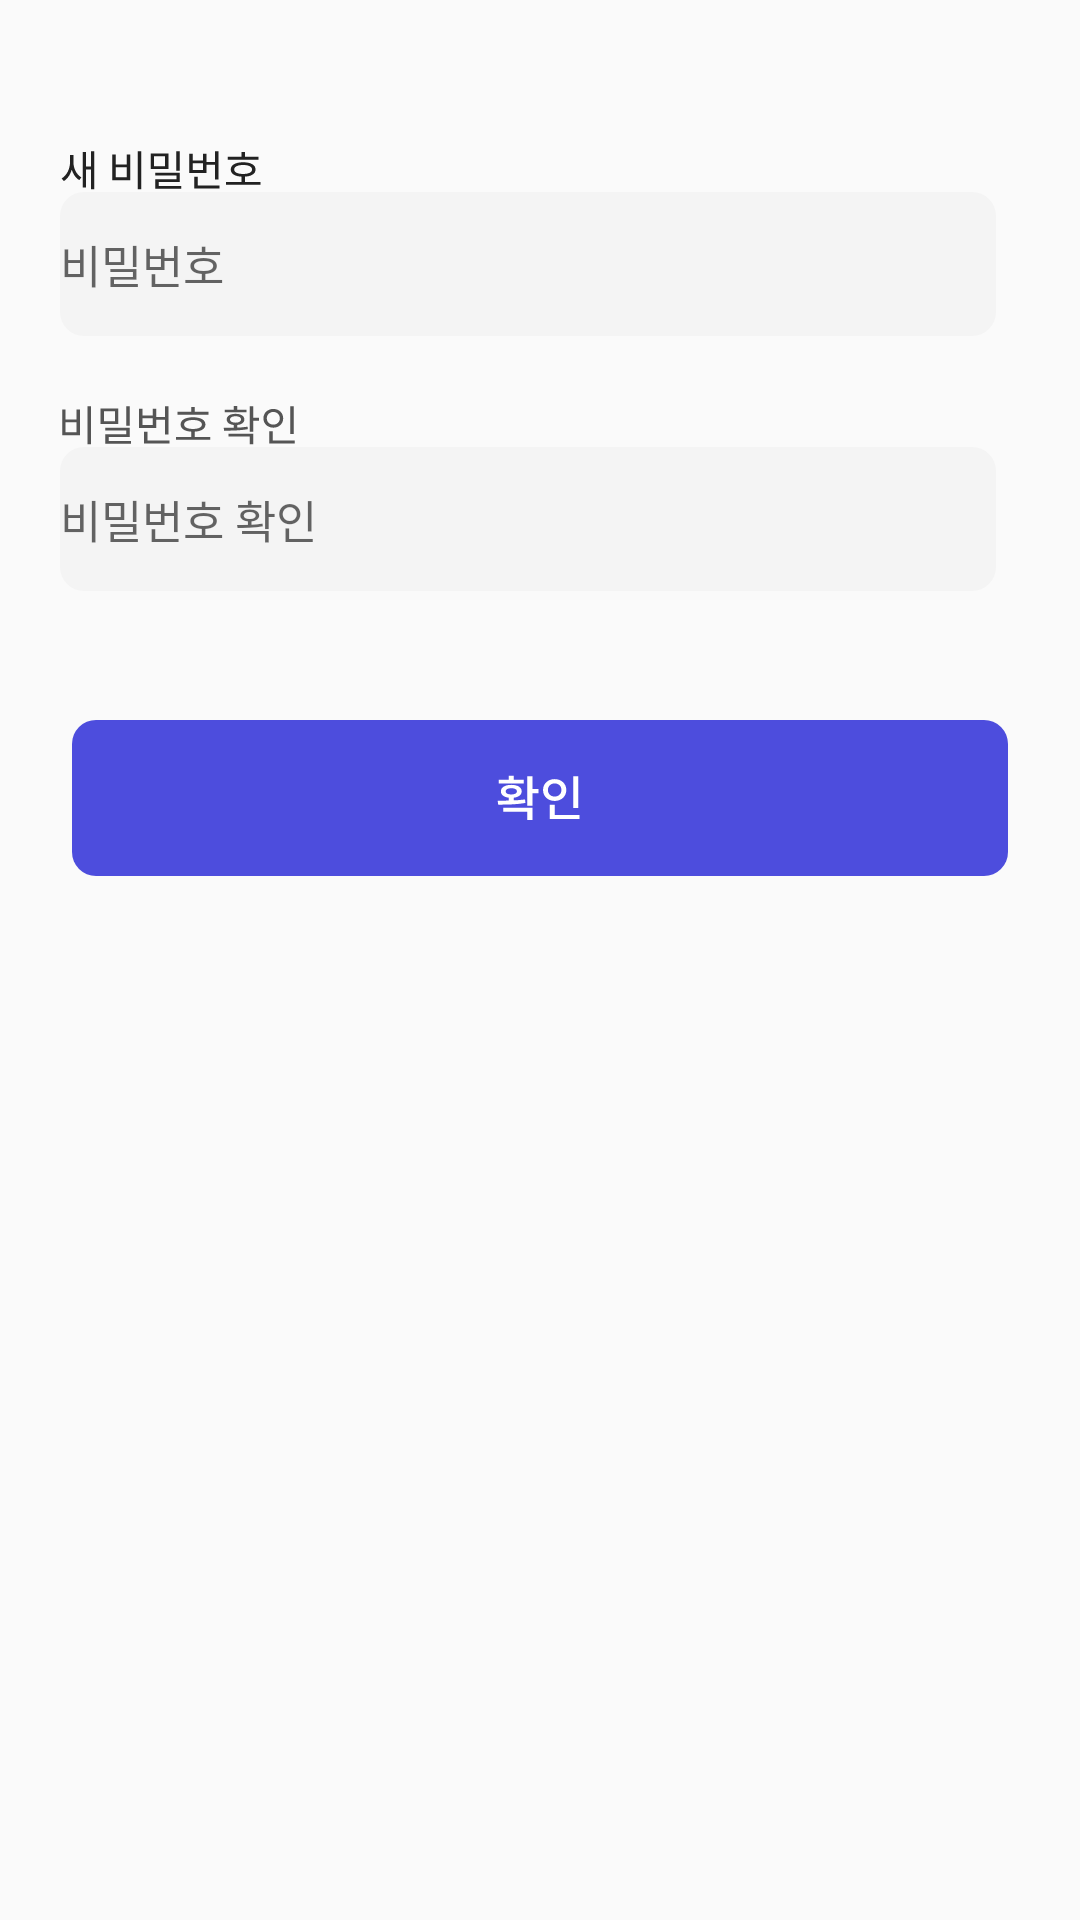

Produce the Android XML layout that renders to this screen, including the resource entries it uses.
<!-- AndroidManifest.xml: application theme Theme.Front -->
<!-- res/layout/change_pw.xml -->
<?xml version="1.0" encoding="utf-8"?>
<ScrollView xmlns:android="http://schemas.android.com/apk/res/android"
    xmlns:app="http://schemas.android.com/apk/res-auto"
    xmlns:tools="http://schemas.android.com/tools"
    android:layout_width="match_parent"
    android:layout_height="match_parent"
    >

    <LinearLayout
        android:layout_width="match_parent"
        android:layout_height="wrap_content"
        android:orientation="vertical">

    
    <ImageView
        android:layout_width="wrap_content"
        android:layout_height="wrap_content"
        android:layout_marginLeft="20dp"
        android:layout_marginTop="50dp"
        android:src="@drawable/new_pw_text"
        />
    <LinearLayout
        android:layout_width="wrap_content"
        android:layout_height="51dp"
        android:orientation="horizontal"
        tools:context=".SignIn"
        >
        <EditText
            android:id="@+id/change_pw_input"
            android:layout_marginLeft="20dp"
            android:layout_width="wrap_content"
            android:layout_height="wrap_content"
            android:background="@drawable/sign_up_input_large"
            android:hint="비밀번호"
            android:fontFamily="@font/notosans_kr_regular"
            android:textSize="15sp"
            android:maxLength="20"
            android:inputType="textPassword"
            />
    </LinearLayout>

    
    <ImageView
        android:layout_width="wrap_content"
        android:layout_height="wrap_content"
        android:layout_marginLeft="20dp"
        android:layout_marginTop="20dp"
        android:src="@drawable/pw_confirm_text"
        />
    <LinearLayout
        android:layout_width="wrap_content"
        android:layout_height="51dp"
        android:orientation="horizontal"
        tools:context=".SignIn"
        >
    <EditText
        android:id="@+id/change_pw_input_vali"
        android:layout_marginLeft="20dp"
        android:layout_width="wrap_content"
        android:layout_height="wrap_content"
        android:background="@drawable/sign_up_input_large"
        android:hint="비밀번호 확인"
        android:fontFamily="@font/notosans_kr_regular"
        android:textSize="15sp"
        android:maxLength="20"
        android:inputType="textPassword"
        />
    </LinearLayout>

    <Button
        android:id="@+id/change_pw_btn_confirm"
        android:layout_width="wrap_content"
        android:layout_height="wrap_content"
        android:layout_marginTop="40dp"
        android:layout_gravity="center"
        android:background="@drawable/confirm_btn" />

    </LinearLayout>

</ScrollView>
<!-- resources referenced by this layout -->
<resources>
  <!-- drawable confirm_btn (drawable) -->
  <vector xmlns:android="http://schemas.android.com/apk/res/android"
      xmlns:tools="http://schemas.android.com/tools"
      android:width="312dp"
      android:height="52dp"
      android:viewportWidth="312"
      android:viewportHeight="52">
    <path
        android:pathData="M8,0L304,0A8,8 0,0 1,312 8L312,44A8,8 0,0 1,304 52L8,52A8,8 0,0 1,0 44L0,8A8,8 0,0 1,8 0z"
        android:fillColor="#4D4DDD"/>
    <path
        android:pathData="M145.6,25.49V27.46H147.28V25.49H145.6ZM151.78,18.72V28.59H153.46V18.72H151.78ZM152.82,23.02V24.42H155.46V23.02H152.82ZM142.08,28.22C144.64,28.21 148.05,28.19 151.14,27.65L151.01,26.48C148.02,26.88 144.5,26.9 141.89,26.9L142.08,28.22ZM143.71,29.25V30.56H151.78V33.33H153.46V29.25H143.71ZM142.26,19.92V21.15H150.61V19.92H142.26ZM146.43,21.62C144.32,21.62 142.96,22.45 142.96,23.78C142.96,25.12 144.32,25.95 146.43,25.95C148.53,25.95 149.9,25.12 149.9,23.78C149.9,22.45 148.53,21.62 146.43,21.62ZM146.43,22.74C147.6,22.74 148.32,23.1 148.32,23.78C148.32,24.43 147.6,24.83 146.43,24.83C145.26,24.83 144.54,24.43 144.54,23.78C144.54,23.1 145.26,22.74 146.43,22.74ZM145.6,18.59V20.5H147.28V18.59H145.6ZM167.1,18.72V29.31H168.78V18.72H167.1ZM159.23,31.68V33.04H169.2V31.68H159.23ZM159.23,28.24V32.19H160.91V28.24H159.23ZM160.9,19.7C158.69,19.7 157.01,21.2 157.01,23.34C157.01,25.46 158.69,26.99 160.9,26.99C163.1,26.99 164.77,25.46 164.77,23.34C164.77,21.2 163.1,19.7 160.9,19.7ZM160.9,21.14C162.18,21.14 163.14,22 163.14,23.34C163.14,24.66 162.18,25.52 160.9,25.52C159.62,25.52 158.64,24.66 158.64,23.34C158.64,22 159.62,21.14 160.9,21.14Z"
        android:fillColor="#ffffff"
        tools:ignore="VectorPath" />
  </vector>
  <!-- drawable sign_up_input_large (drawable) -->
  <vector xmlns:android="http://schemas.android.com/apk/res/android"
      android:width="312dp"
      android:height="48dp"
      android:viewportWidth="312"
      android:viewportHeight="48">
    <path
        android:pathData="M8,0L304,0A8,8 0,0 1,312 8L312,40A8,8 0,0 1,304 48L8,48A8,8 0,0 1,0 40L0,8A8,8 0,0 1,8 0z"
        android:fillColor="#F4F4F4"/>
  </vector>
  <style name="Theme.Front" parent="Theme.AppCompat.Light.DarkActionBar">
          
          <item name="colorPrimary">@color/purple_500</item>
          <item name="colorPrimaryDark">@color/purple_700</item>
          <item name="colorAccent">@color/teal_200</item>
          <item name="windowNoTitle">true</item>
          
      </style>
  <color name="purple_500">#FF6200EE</color>
  <color name="purple_700">#FF3700B3</color>
  <color name="teal_200">#4D4DDD</color>
</resources>
